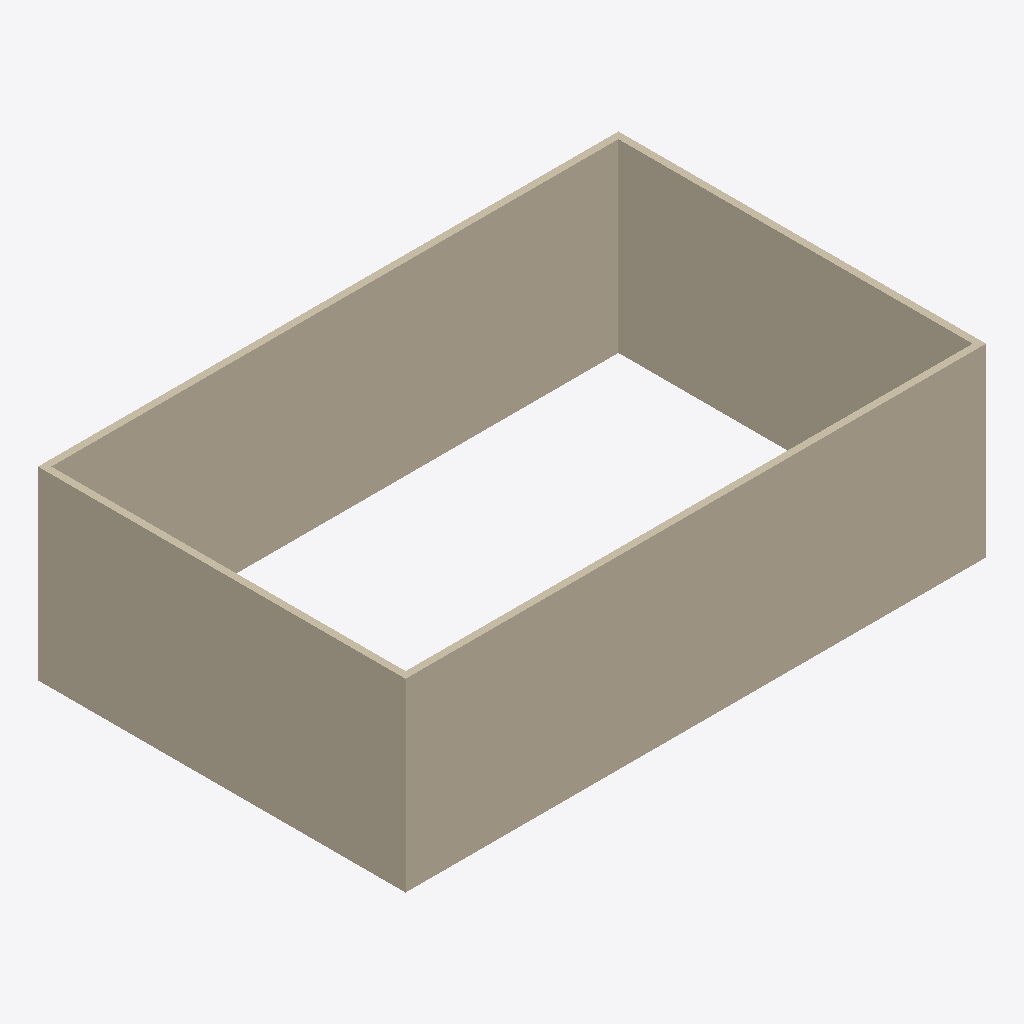
Isometric view of an IFC building model (IFC-SPF (STEP), schema IFC4X3, length unit millimetre), seen from the south-west, elements coloured by IFC class: 8 walls (beige).
Extent 25.1 m × 15.9 m × 8.0 m (x, y, z). Storeys (2): Level 0 at 0.00 m; Level 1 at 4.00 m. Elements (8): 8 IfcWall.

HEADER;
FILE_DESCRIPTION(('ViewDefinition [CoordinationView]','RevitIdentifiers [VersionGUID: 8f40d015-b05b-4a49-8f77-2bb7729a53ec, NumberOfSaves: 1]','CoordinateReference [CoordinateBase: Shared Coordinates, ProjectSite: Default Site]'),'2;1');
FILE_NAME('Project Number','2024-08-20T16:29:49+07:00',(''),(''),'ODA SDAI 23.12','Autodesk Revit 24.0.5.432 (ENG) - IFC 24.0.5.432','');
FILE_SCHEMA(('IFC4X3'));
ENDSEC;
DATA;
#90=IFCPROJECT('1xK1aegvr9mgpwT8yXfnlL',#18,'Project Number',$,$,'Project Name','Project Status',(#85),#82);
#105=IFCSITE('1xK1aegvr9mgpwT8yXfnlN',#18,'Default',$,$,#104,$,$,.ELEMENT.,(51,30,23,112487),(0,-7,-37,-956022),0.0,$,$);
#95=IFCBUILDING('1xK1aegvr9mgpwT8yXfnlK',#18,'',$,$,#93,$,'',.ELEMENT.,$,$,#94);
#98=IFCBUILDINGSTOREY('3Zu5Bv0LOHrPC10026FoQQ',#18,'Level 0',$,'Level:Circle Head - Project Datum',#97,$,'Level 0',.ELEMENT.,0.0);
#102=IFCBUILDINGSTOREY('15Z0v90RiHrPC20026FoKR',#18,'Level 1',$,'Level:Circle Head - Project Datum',#101,$,'Level 1',.ELEMENT.,3999.9999999999995);
#366=IFCWALL('32mSx2Qdf82xVokC_jcMUK',#18,'Basic Wall:Wall-Ext_102Bwk-75Ins-100LBlk-12P:322094',$,'Basic Wall:Wall-Ext_102Bwk-75Ins-100LBlk-12P',#346,#365,'322094',.NOTDEFINED.);
#343=IFCWALL('32mSx2Qdf82xVokCojcMUK',#18,'Basic Wall:Wall-Ext_102Bwk-75Ins-100LBlk-12P:322094',$,'Basic Wall:Wall-Ext_102Bwk-75Ins-100LBlk-12P',#324,#342,'322094',.NOTDEFINED.);
#504=IFCWALL('32mSx2Qdf82xVokC_jcMSb',#18,'Basic Wall:Wall-Ext_102Bwk-75Ins-100LBlk-12P:322207',$,'Basic Wall:Wall-Ext_102Bwk-75Ins-100LBlk-12P',#484,#503,'322207',.NOTDEFINED.);
#481=IFCWALL('32mSx2Qdf82xVokCojcMSb',#18,'Basic Wall:Wall-Ext_102Bwk-75Ins-100LBlk-12P:322207',$,'Basic Wall:Wall-Ext_102Bwk-75Ins-100LBlk-12P',#462,#480,'322207',.NOTDEFINED.);
#249=IFCWALL('32mSx2Qdf82xVokC_jcMHD',#18,'Basic Wall:Wall-Ext_102Bwk-75Ins-100LBlk-12P:322039',$,'Basic Wall:Wall-Ext_102Bwk-75Ins-100LBlk-12P',#229,#248,'322039',.NOTDEFINED.);
#149=IFCWALL('32mSx2Qdf82xVokCojcMHD',#18,'Basic Wall:Wall-Ext_102Bwk-75Ins-100LBlk-12P:322039',$,'Basic Wall:Wall-Ext_102Bwk-75Ins-100LBlk-12P',#127,#148,'322039',.NOTDEFINED.);
#435=IFCWALL('32mSx2Qdf82xVokC_jcMVW',#18,'Basic Wall:Wall-Ext_102Bwk-75Ins-100LBlk-12P:322138',$,'Basic Wall:Wall-Ext_102Bwk-75Ins-100LBlk-12P',#415,#434,'322138',.NOTDEFINED.);
#412=IFCWALL('32mSx2Qdf82xVokCojcMVW',#18,'Basic Wall:Wall-Ext_102Bwk-75Ins-100LBlk-12P:322138',$,'Basic Wall:Wall-Ext_102Bwk-75Ins-100LBlk-12P',#393,#411,'322138',.NOTDEFINED.);
ENDSEC;
